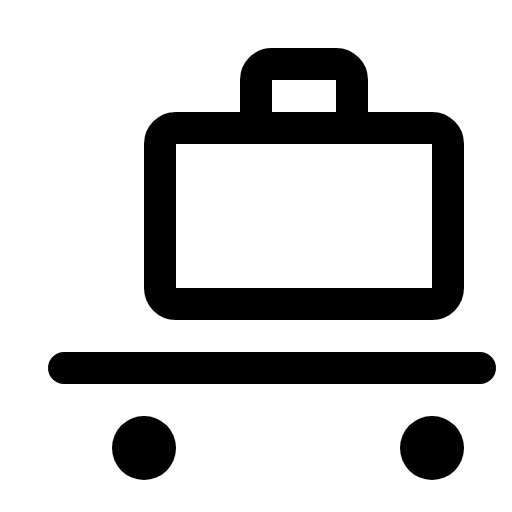
t = 0.00 s
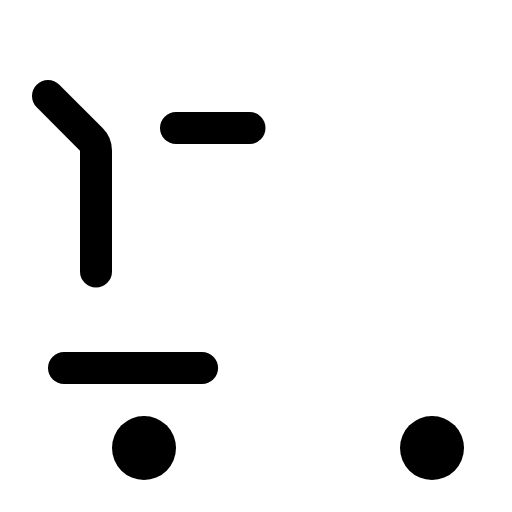
t = 0.90 s
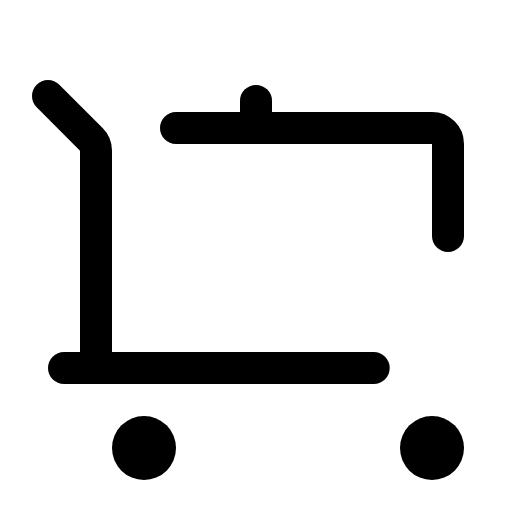
t = 1.28 s
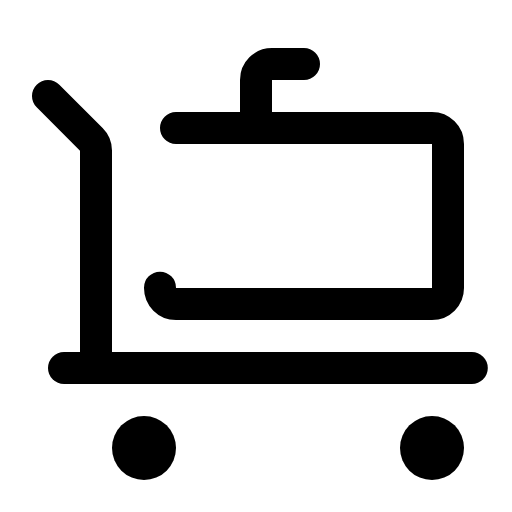
t = 1.65 s
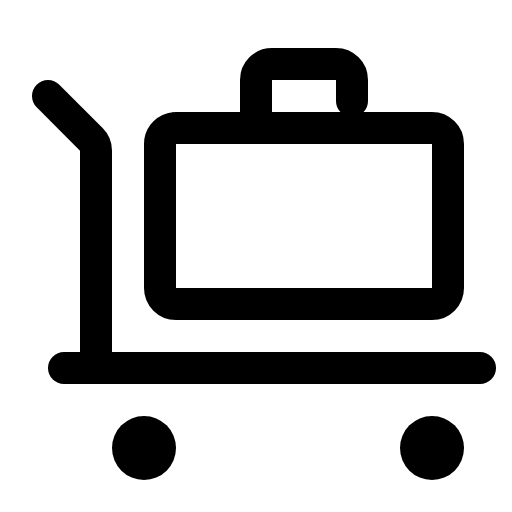
t = 2.03 s
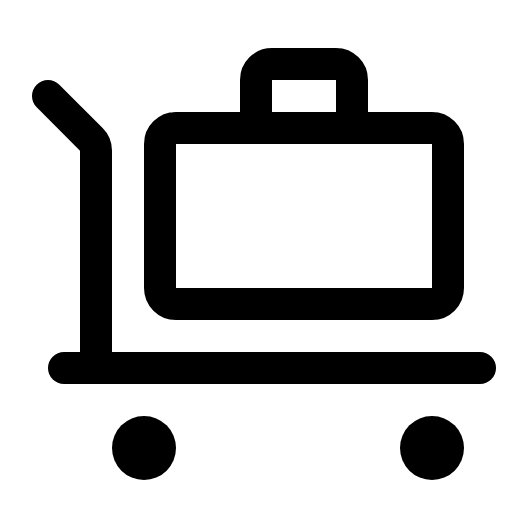
t = 2.40 s

The animated SVG that drew these frames (rendered in a browser with its animation timeline set to each time). Animation: 1 CSS @keyframes rule; one cycle of 2.40 s.

<svg xmlns="http://www.w3.org/2000/svg" viewBox="0 0 256 256">
  <style>
    .draw-line {
      stroke-dasharray: 1;
      stroke-dashoffset: 0;
    }
    svg:hover .draw-line {
      animation: phosphor-draw-in 1.5s ease-in-out forwards;
    }
    @keyframes phosphor-draw-in {
      from { stroke-dashoffset: 1; }
      to { stroke-dashoffset: 0; }
    }
  </style><rect width="256" height="256" fill="none"/><circle cx="72" cy="224" r="16"/><circle cx="216" cy="224" r="16"/><path d="M24,48,45.66,69.66A8,8,0,0,1,48,75.31V184" fill="none" stroke="currentColor" stroke-linecap="round" stroke-linejoin="round" stroke-width="16" class="draw-line" pathLength="1" style="animation-delay: 0s"/><line x1="32" y1="184" x2="240" y2="184" fill="none" stroke="currentColor" stroke-linecap="round" stroke-linejoin="round" stroke-width="16" class="draw-line" pathLength="1" style="animation-delay: 0.3s"/><rect x="80" y="64" width="144" height="88" rx="8" fill="none" stroke="currentColor" stroke-linecap="round" stroke-linejoin="round" stroke-width="16" class="draw-line" pathLength="1" style="animation-delay: 0.6s"/><path d="M128,64V40a8,8,0,0,1,8-8h32a8,8,0,0,1,8,8V64" fill="none" stroke="currentColor" stroke-linecap="round" stroke-linejoin="round" stroke-width="16" class="draw-line" pathLength="1" style="animation-delay: 0.9s"/></svg>
